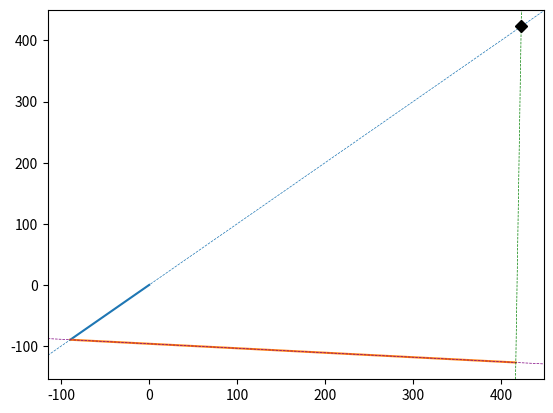

The matplotlib source for this figure:

import numpy as np
import math
import matplotlib.pyplot as plt
class Mecanismo:
    def Calc_Mobilidade(self,elos,num_j_simples,num_j_meia=0):
        return 3*(elos - 1) - 2*num_j_simples - num_j_meia
    def num_Cirs(self,elos,pontos_fixos=2):
        return (elos*(elos-1))/pontos_fixos
    def plot_mec_BielaEx(self,elos=[], ang=0,deslocamento=0,vert=True):
        ang = np.deg2rad(ang)
        x_motor = elos[0]*np.cos(ang)
        y_motor = elos[0]*np.sin(ang)
        x_biela= math.sqrt(elos[1]**2 - (deslocamento - y_motor)**2)
        fig = plt.figure()
        ax = plt.subplot(111)
        ax.plot([0,x_motor],[0,y_motor])
        ax.plot([x_motor,(x_biela+x_motor)],[y_motor,deslocamento])
        #ax.axvline(x=(x_motor+x_biela),linestyle="--",linewidth=0.5)
        ax.axline((x_motor,y_motor),slope=(y_motor/x_motor),linestyle="--",linewidth=0.5)
        ax.axline(((x_biela+x_motor),deslocamento),slope=((deslocamento-y_motor)/((x_biela+x_motor)-x_motor)),color="purple",linestyle="--",linewidth=0.5)
        if vert:
            slope=90
            ax.axline(((x_biela+x_motor),deslocamento),slope=slope,color="green",linestyle="--",linewidth=0.5)
        else:
            slope=0
            ax.axline(((x_biela+x_motor),deslocamento),slope=slope,color="green",linestyle="--",linewidth=0.5)
        b_motor = -x_motor*(y_motor/x_motor) + y_motor
        #b_biela = -(x_biela+x_motor)*((deslocamento-y_motor)/((x_biela+x_motor)-x_motor)) + deslocamento
        b_vert_biela = -(x_biela+x_motor)*slope + deslocamento
        x_intercept= (+b_motor-b_vert_biela)/(slope-(y_motor/x_motor))
        y_intercept = x_intercept*(y_motor/x_motor) + b_motor
        ax.plot(x_intercept,y_intercept,"kD")
        plt.show()
        motor_cir = math.sqrt((x_motor-x_intercept)**2 + (y_motor-y_intercept)**2)
        biela_cir = math.sqrt(((x_motor+x_biela)-x_intercept)**2 + (deslocamento-y_intercept)**2)
        return motor_cir,biela_cir
    def Vel_Cir(self,motor_cir,elos=[],vel_motor=0,vel_in_rpm=True):
        if vel_in_rpm:
            vel_ang_barra1 = (math.pi*2*vel_motor)/60 #vel in rad/s
        else:
            vel_ang_barra1 = vel_motor
        vel_ponto = elos[0]*vel_ang_barra1
        vel_ang_bc = vel_ponto/motor_cir
        return vel_ang_bc
    def v_pistao(self,biela_cir,vel_ang_bc):
        return vel_ang_bc*(biela_cir/1000)
mec = Mecanismo()

motor_cir_module,biela_cir= mec.plot_mec_BielaEx([127,508],225,-127)
vel_ang_bc = mec.Vel_Cir(motor_cir_module,elos=[127,508],vel_motor=954.96)
v_pistao = mec.v_pistao(biela_cir,vel_ang_bc)
print(vel_ang_bc)
print(v_pistao)